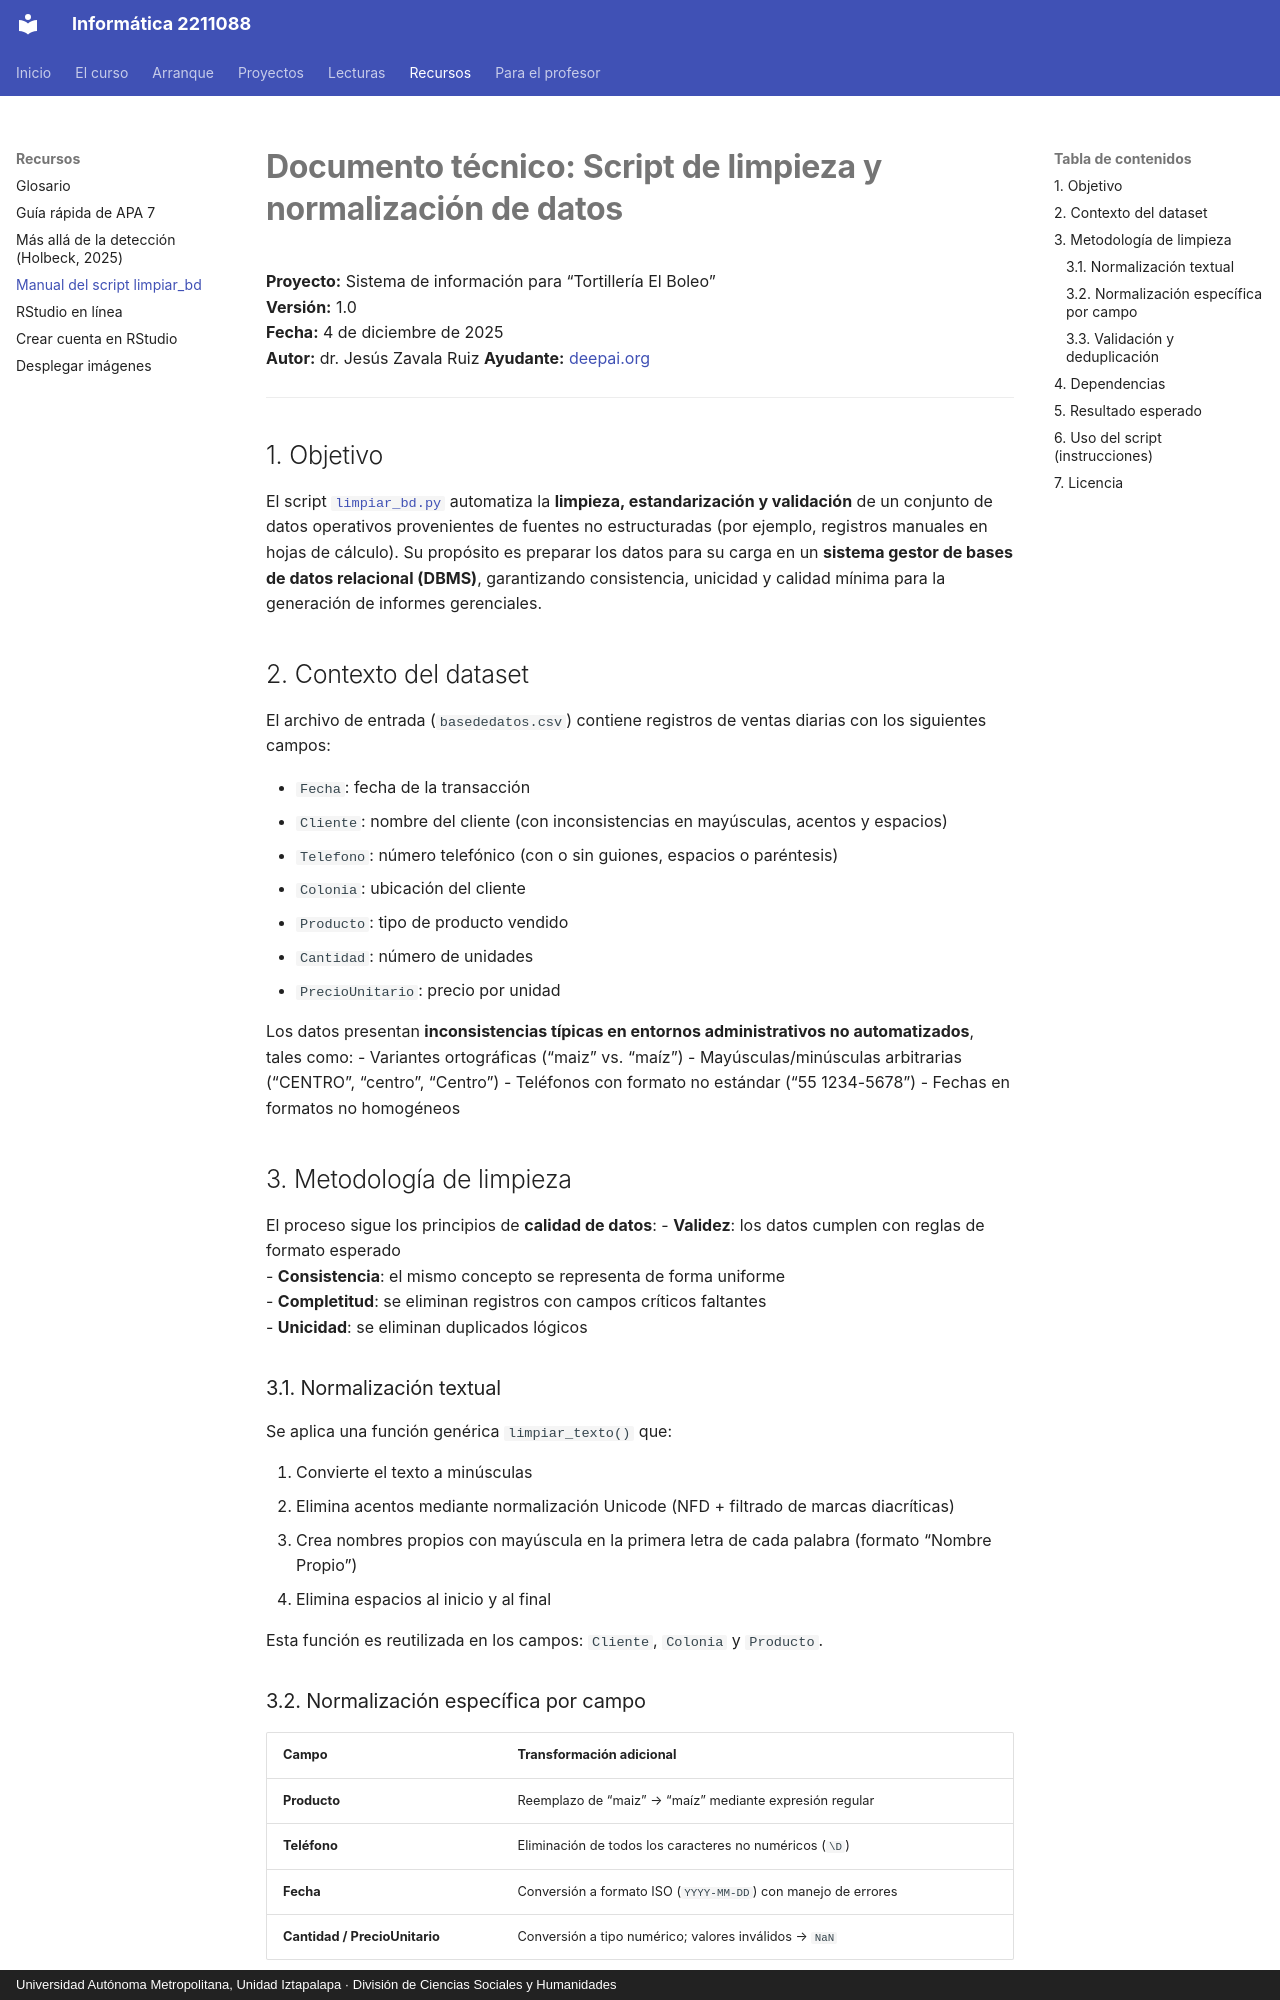

repository: jzavalar/Informatica · page: recursos/manual-limpiar-bd/index.html · generator: mkdocs · copyright: Universidad Autónoma Metropolitana, Unidad Iztapalapa · División de Ciencias Sociales y Humanidades

# **Documento técnico: Script de limpieza y normalización de datos**  
**Proyecto:** Sistema de información para “Tortillería El Boleo”  
**Versión:** 1.0  
**Fecha:** 4 de diciembre de 2025  
**Autor:** dr. Jesús Zavala Ruiz
**Ayudante:** [deepai.org](https://deepai.org)

---

## 1. Objetivo

El script [`limpiar_bd.py`](scripts/limpiar_bd.py) automatiza la **limpieza, estandarización y validación** de un conjunto de datos operativos provenientes de fuentes no estructuradas (por ejemplo, registros manuales en hojas de cálculo). Su propósito es preparar los datos para su carga en un **sistema gestor de bases de datos relacional (DBMS)**, garantizando consistencia, unicidad y calidad mínima para la generación de informes gerenciales.


## 2. Contexto del dataset

El archivo de entrada (`basededatos.csv`) contiene registros de ventas diarias con los siguientes campos:

- `Fecha`: fecha de la transacción  
- `Cliente`: nombre del cliente (con inconsistencias en mayúsculas, acentos y espacios)  
- `Telefono`: número telefónico (con o sin guiones, espacios o paréntesis)  
- `Colonia`: ubicación del cliente  
- `Producto`: tipo de producto vendido  
- `Cantidad`: número de unidades  
- `PrecioUnitario`: precio por unidad  

Los datos presentan **inconsistencias típicas en entornos administrativos no automatizados**, tales como:
- Variantes ortográficas (“maiz” vs. “maíz”)
- Mayúsculas/minúsculas arbitrarias (“CENTRO”, “centro”, “Centro”)
- Teléfonos con formato no estándar (“55 1234-5678”)
- Fechas en formatos no homogéneos


## 3. Metodología de limpieza

El proceso sigue los principios de **calidad de datos**:
- **Validez**: los datos cumplen con reglas de formato esperado  
- **Consistencia**: el mismo concepto se representa de forma uniforme  
- **Completitud**: se eliminan registros con campos críticos faltantes  
- **Unicidad**: se eliminan duplicados lógicos

### 3.1. Normalización textual

Se aplica una función genérica `limpiar_texto()` que:

1. Convierte el texto a minúsculas  
2. Elimina acentos mediante normalización Unicode (NFD + filtrado de marcas diacríticas)  
3. Crea nombres propios con mayúscula en la primera letra de cada palabra (formato “Nombre Propio”)  
4. Elimina espacios al inicio y al final

Esta función es reutilizada en los campos: `Cliente`, `Colonia` y `Producto`.
